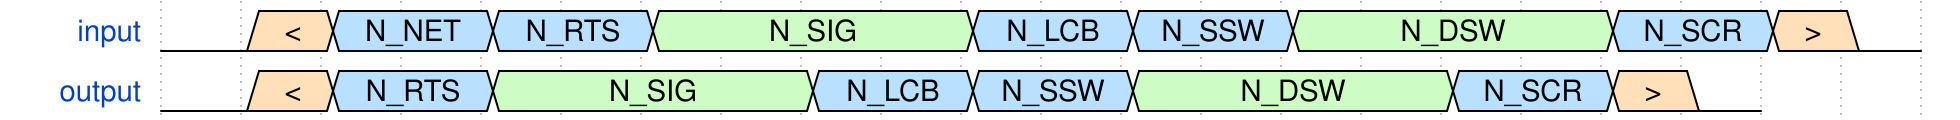

Give the WaveDrom (WaveJSON) description of this timing diagram.

{signal: [
  // Ocupation | Routes | signals | levelCrossings | singleSwitches | doubleSwitches | scissorCrossinges
  {name: 'input', wave: '045.5.7...5.5.7...5.40', data: ['<','N_NET','N_RTS','N_SIG','N_LCB','N_SSW','N_DSW','N_SCR','>']},
  {name: 'output', wave: '045.7...5.5.7...5.40', data: ['<','N_RTS','N_SIG','N_LCB','N_SSW','N_DSW','N_SCR','>']},
]}
